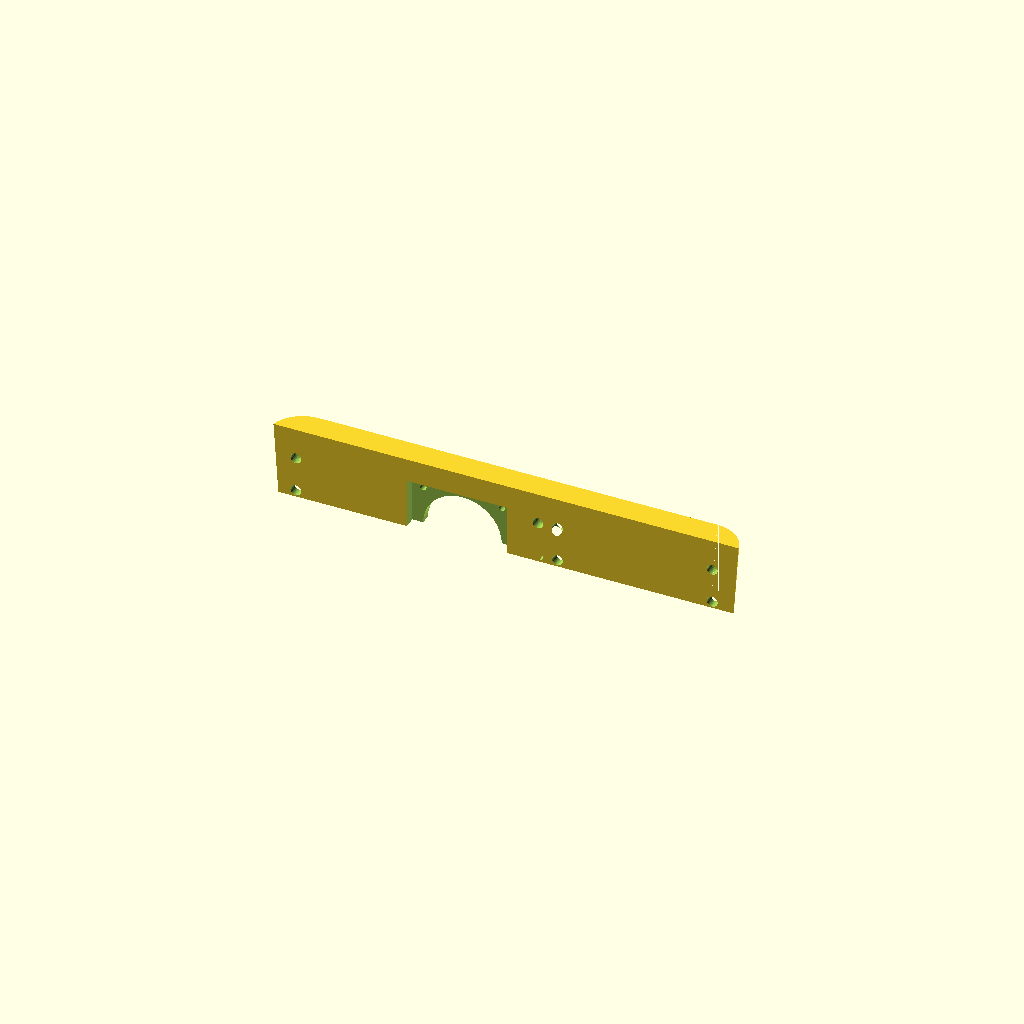
Cell 1: rendered with the file's own defaults.
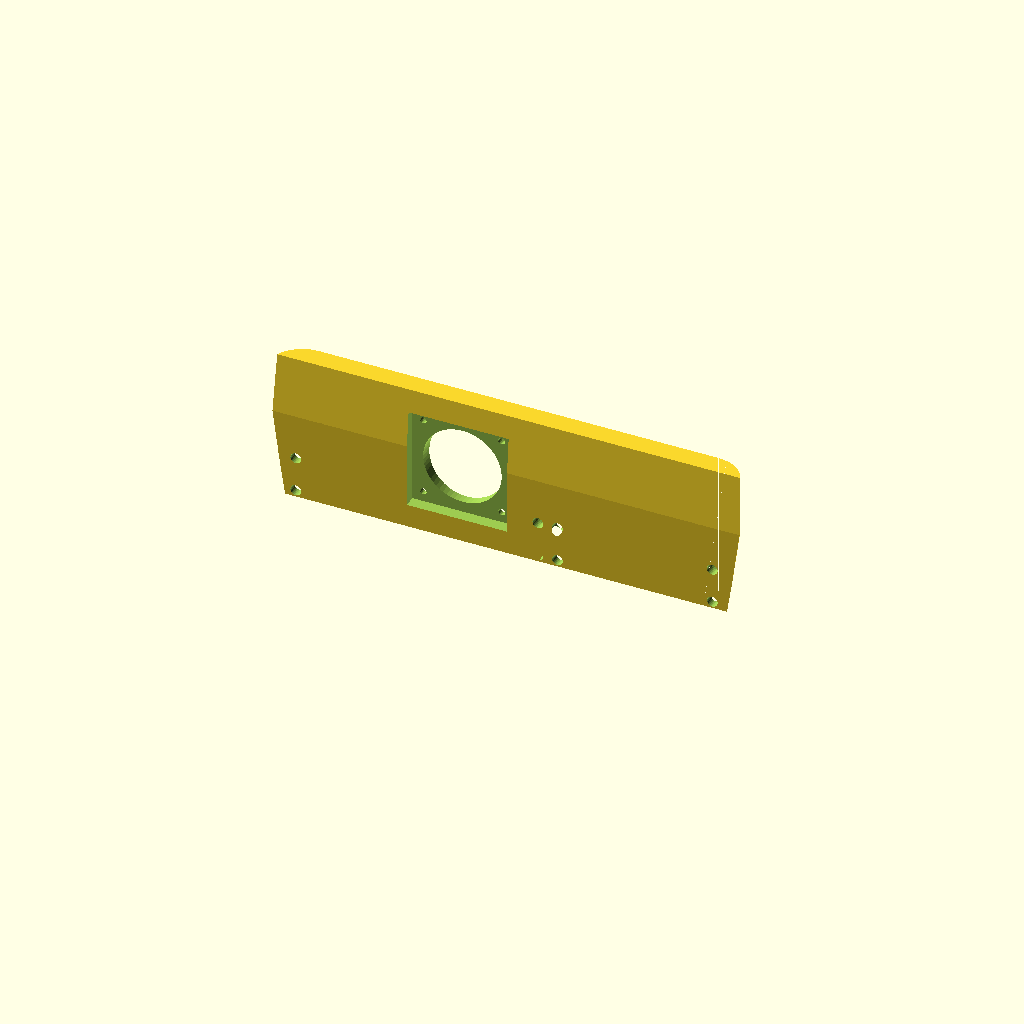
Cell 2: d = 75 (everything else at default).
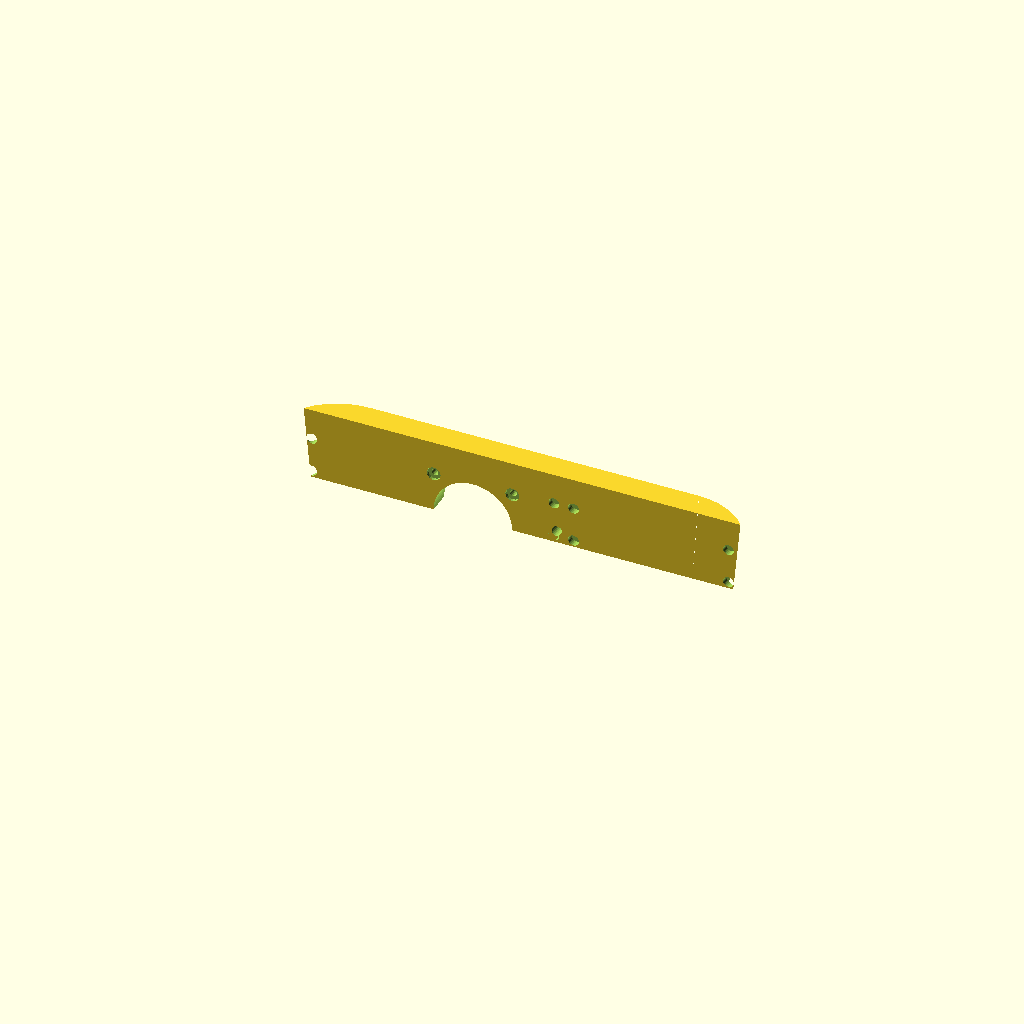
Cell 3: the same model with r = 35.
All cells are drawn from one camera (rotation 55°, 0°, 25°, orthographic, colour scheme Cornfield), so only the parameter changes between them.
OpenSCAD source file new_frame.scad:
U = 44.45;
T = 5.08;

hU = 5*U;
wT = 64*T;

// Wysokość panelu 
d = 37.5; 

$fn=30;

l = 237 + 2;
w = 357;

r=17.5;  // promień zaokrąglenia

wf_diff = r-13;

a = 3.5;
skew_a = tan(a) * d;

module skew(dims) {
matrix = [
	[ 1, dims[0]/45, dims[1]/45, 0 ],
	[ dims[2]/45, 1, dims[4]/45, 0 ],
	[ dims[5]/45, dims[3]/45, 1, 0 ],
	[ 0, 0, 0, 1 ]
];
multmatrix(matrix)
children();
}

module holes(d) {
    translate([5,21.5]) circle(d=d);
    translate([5,3.5]) circle(d=d);
}

module all_holes(d=5.5) {
    translate([-hU/2 -1,0]) {
                                 holes(d);
    translate([3 * U - 10,0])    holes(d);
    translate([3 * U,0])         holes(d);
    translate([5 * U - 10,0])    holes(d);
    }
}

module top_mount_hole() {
    translate([55+3, 11]) {
        cylinder(100, d=6);
        translate([0,2,0]) cube([15,12,d*2 - 12], true);
    }
}

module shape() {
    difference() { translate([-(l-2*r)/2,0]) union() {
            square([l-2*r,r]);

            rotate([0,0,90]) intersection() {
                circle(r=r);
                square(r);
            }
            translate([l-2*r,0]) intersection() {
                circle(r=r);
                square(r);
            }
        }
        square([l,wf_diff*2 -1], true);
    }
}

module _shape() {
    intersection() {
            linear_extrude(d) shape();
            skew([0, skew_a, 0, 0, skew_a, 0]) translate([-skew_a,-skew_a,0]) linear_extrude(d) shape();
            cube([l,l,d]);
    }
}

module shape_extruded() {
    union() {
    _shape();
    mirror([1,0,0]) _shape();
    }
}

// ZMODYFIKOWANY MODUŁ - Dodano wcięcie (kieszeń) 10mm
module fan_50_cutout(x_pos, z_pos) {
    translate([x_pos, 0, z_pos]) {
        
        rotate([90, 0, 0]) {
            // Otwór na powietrze
            cylinder(h=100, d=40, center=true, $fn=60);
            
            // Otwory montażowe dla wentylatora 50mm (rozstaw 40x40 mm)
            for (dx = [-20, 20]) {
                for (dy = [-20, 20]) {
                    translate([dx, dy, 0]) cylinder(h=100, d=3.5, center=true, $fn=20);
                    
                    translate([dx, dy, -18]) cylinder(h=10, d=7, center=true, $fn=20);
                }
            }
        }
        
        // NOWOŚĆ: Kieszeń na wentylator (51x51 mm, głębokość 10 mm)
        // Przesunięcie w osi Y tak, aby wciąć się na 10mm w głąb od płaskiej strony
        translate([0, 5, 0]) 
        cube([51, 10, 51], center=true);
    }
}

// ==========================================
// GŁÓWNY MODUŁ BUDUJĄCY ELEMENT
// ==========================================
module final_part() {
    intersection() {
        difference() {
            shape_extruded();

            // mounting
            rotate([90,0,0]) linear_extrude(50,center=true) all_holes(5.5);
            translate([0,(wf_diff+20+4)]) rotate([90,0,0]) linear_extrude(20) all_holes(11);
            
            // MIEJSCA NA WENTYLATORY
            fan_50_cutout(-25, d - 37.5);
            // fan_50_cutout(65, d - 30);
        }
    }
}

// ==========================================
// PRZEŁĄCZNIK GENEROWANIA LEWEJ/PRAWEJ STRONY
// ==========================================
// false = oryginalna strona
// true  = strona przeciwna (lustrzane odbicie)

odwroc_model = false;

echo(skew_a);

if (odwroc_model) {
    mirror([1, 0, 0]) final_part();
} else {
    final_part();
}
Parameter table extracted from the source (name, type, default, range or options):
U: number, default 44.45
T: number, default 5.08
d: number, default 37.5
w: number, default 357
r: number, default 17.5
a: number, default 3.5
